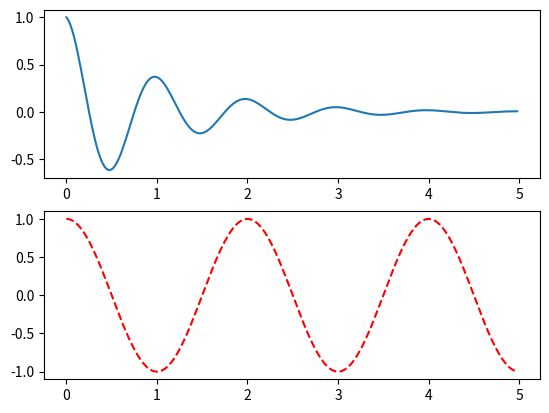

Generate this figure with matplotlib: (Note: this script raises an exception after producing the figure.)
# -*- coding: utf-8 -*-
"""
Created on Thu Apr 20 11:52:05 2017

[redacted]
"""

import matplotlib.pyplot as plt
import numpy as np
 
def f(t):
    return np.exp(-t) * np.cos(2*np.pi*t)
 
a = np.arange(0.0, 5.0, 0.02)
 
plt.subplot(2,1,1)
plt.plot(a,f(a))
 
plt.subplot(2,1,2)
plt.plot(a, np.cos(np.pi*a), 'r--')
plt.savefig("test",dip=600)
plt.show()